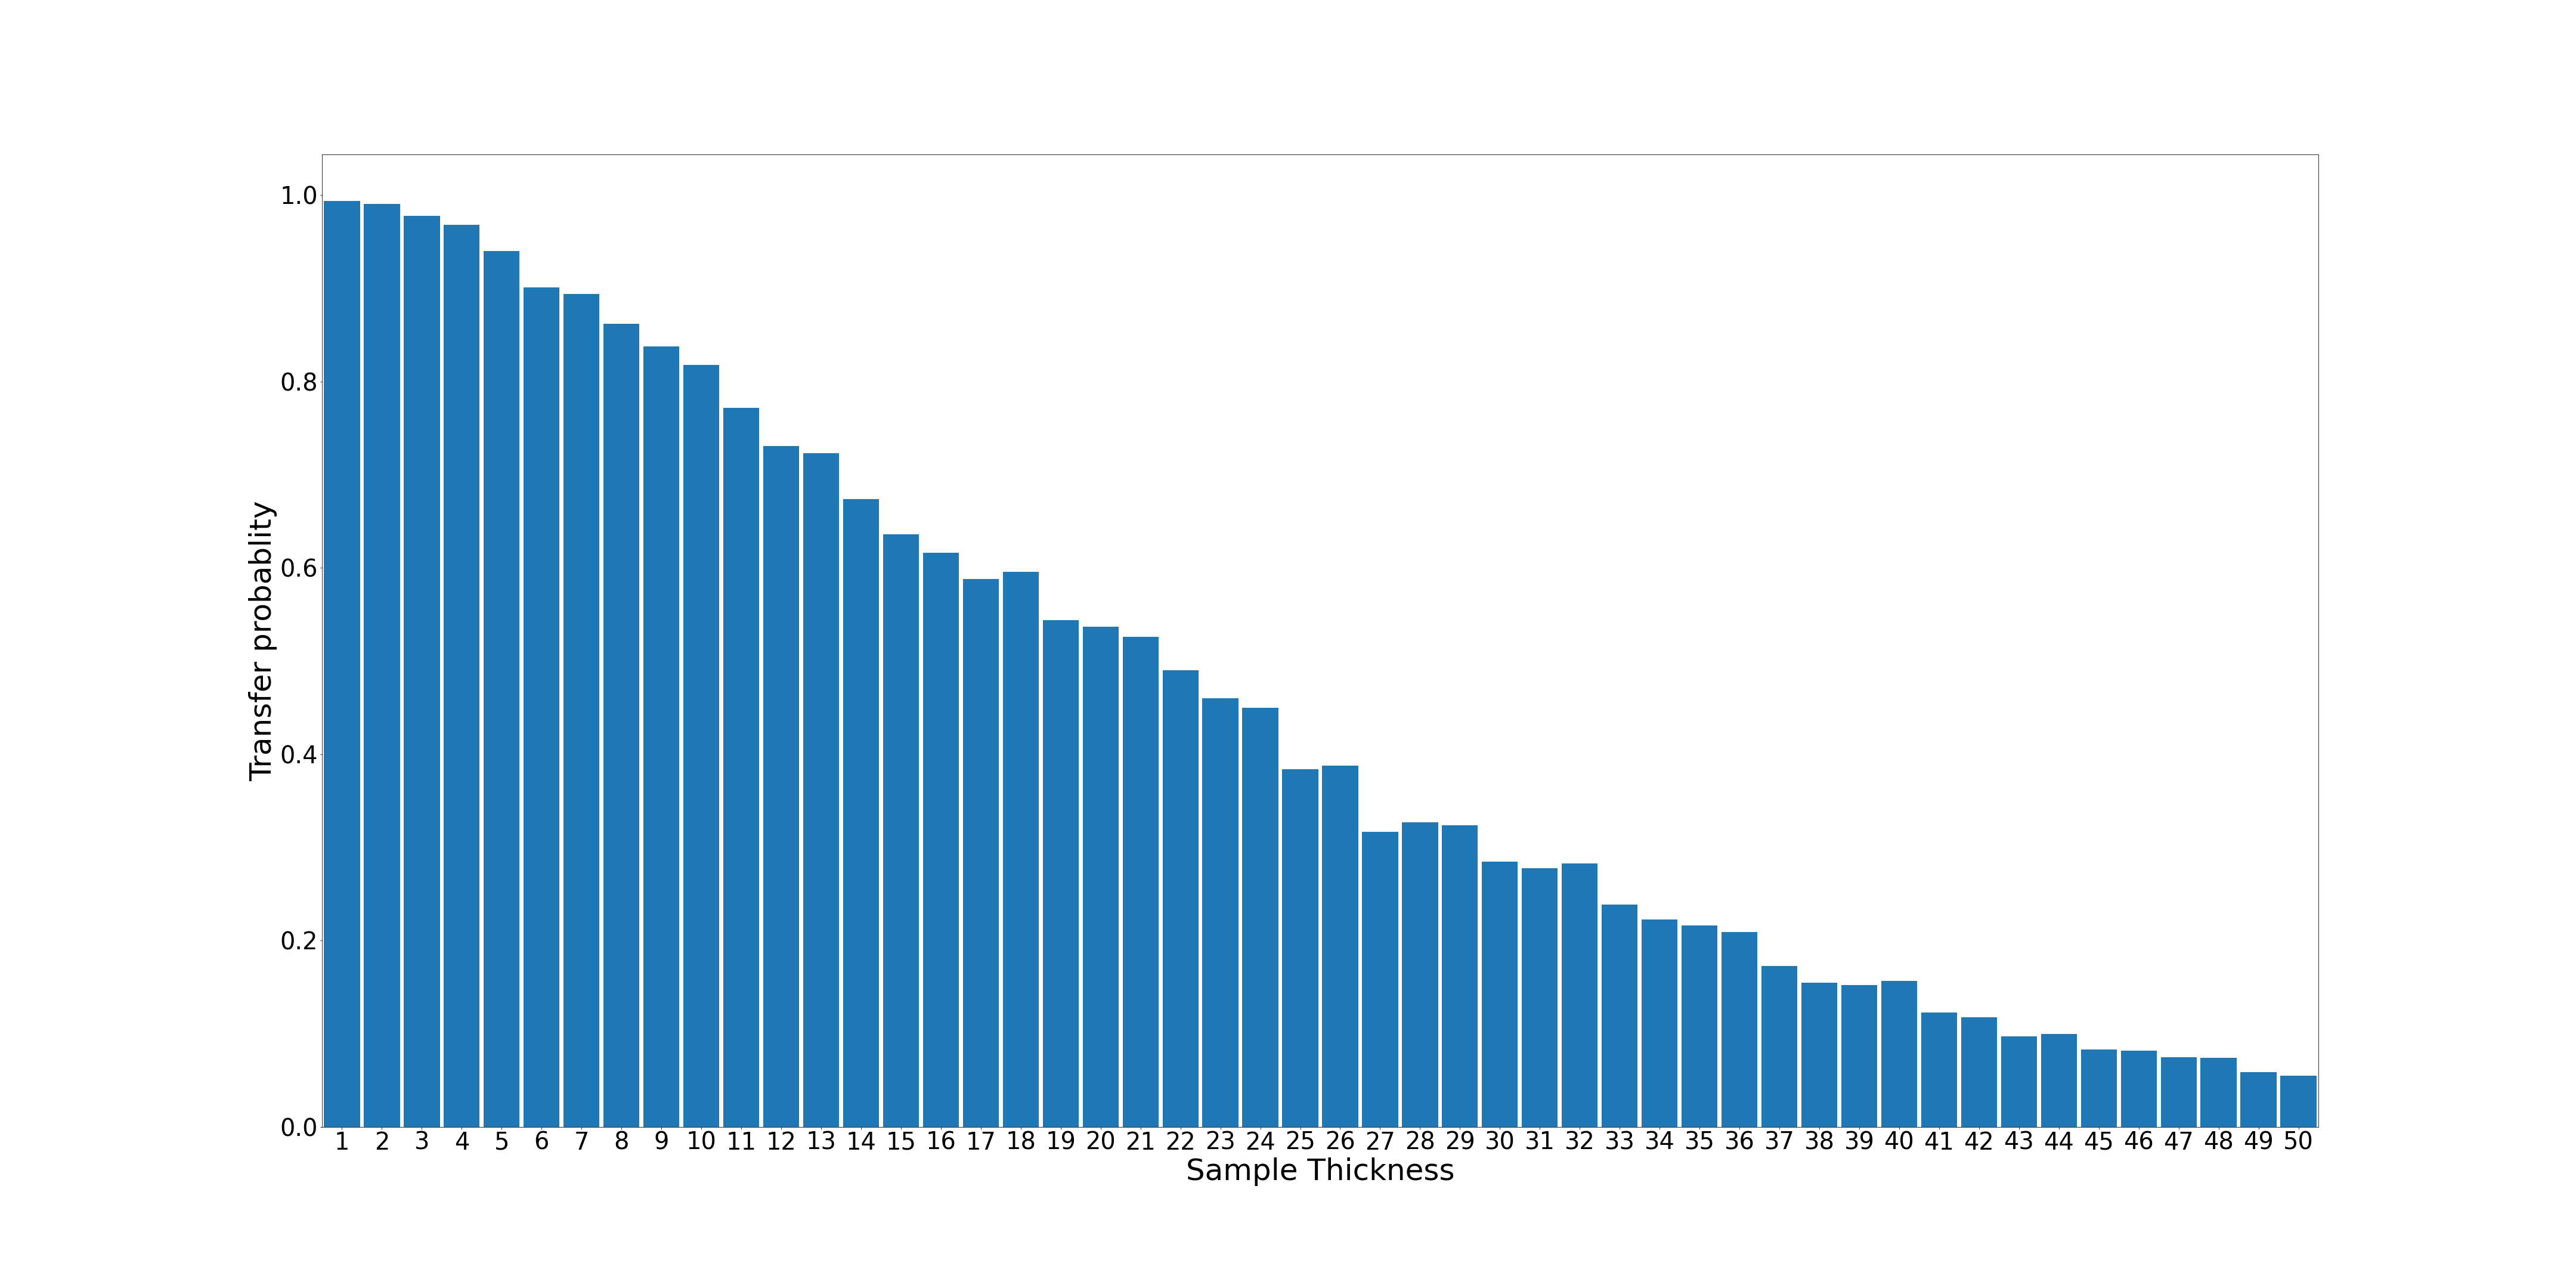

The file beside this chart, header and first rows:
1; 994; 0.994
2; 991; 0.991
3; 978; 0.978
4; 968; 0.968
5; 940; 0.94
6; 901; 0.901
7; 894; 0.894
8; 862; 0.862
9; 838; 0.838
10; 818; 0.818
11; 772; 0.772
12; 731; 0.731
13; 723; 0.723
14; 674; 0.674
15; 636; 0.636
16; 616; 0.616
17; 588; 0.588
18; 596; 0.596
19; 544; 0.544
20; 537; 0.537
21; 526; 0.526
22; 490; 0.49
23; 460; 0.46
24; 450; 0.45
25; 384; 0.384
26; 388; 0.388
27; 317; 0.317
28; 327; 0.327
29; 324; 0.324
30; 285; 0.285
31; 278; 0.278
32; 283; 0.283
33; 239; 0.239
34; 223; 0.223
35; 216; 0.216
36; 209; 0.209
37; 173; 0.173
38; 155; 0.155
39; 152; 0.152
40; 157; 0.157
41; 123; 0.123
42; 118; 0.118
43; 97; 0.097
44; 100; 0.1
45; 83; 0.083
46; 82; 0.082
47; 75; 0.075
48; 74; 0.074
49; 59; 0.059
50; 55; 0.055
